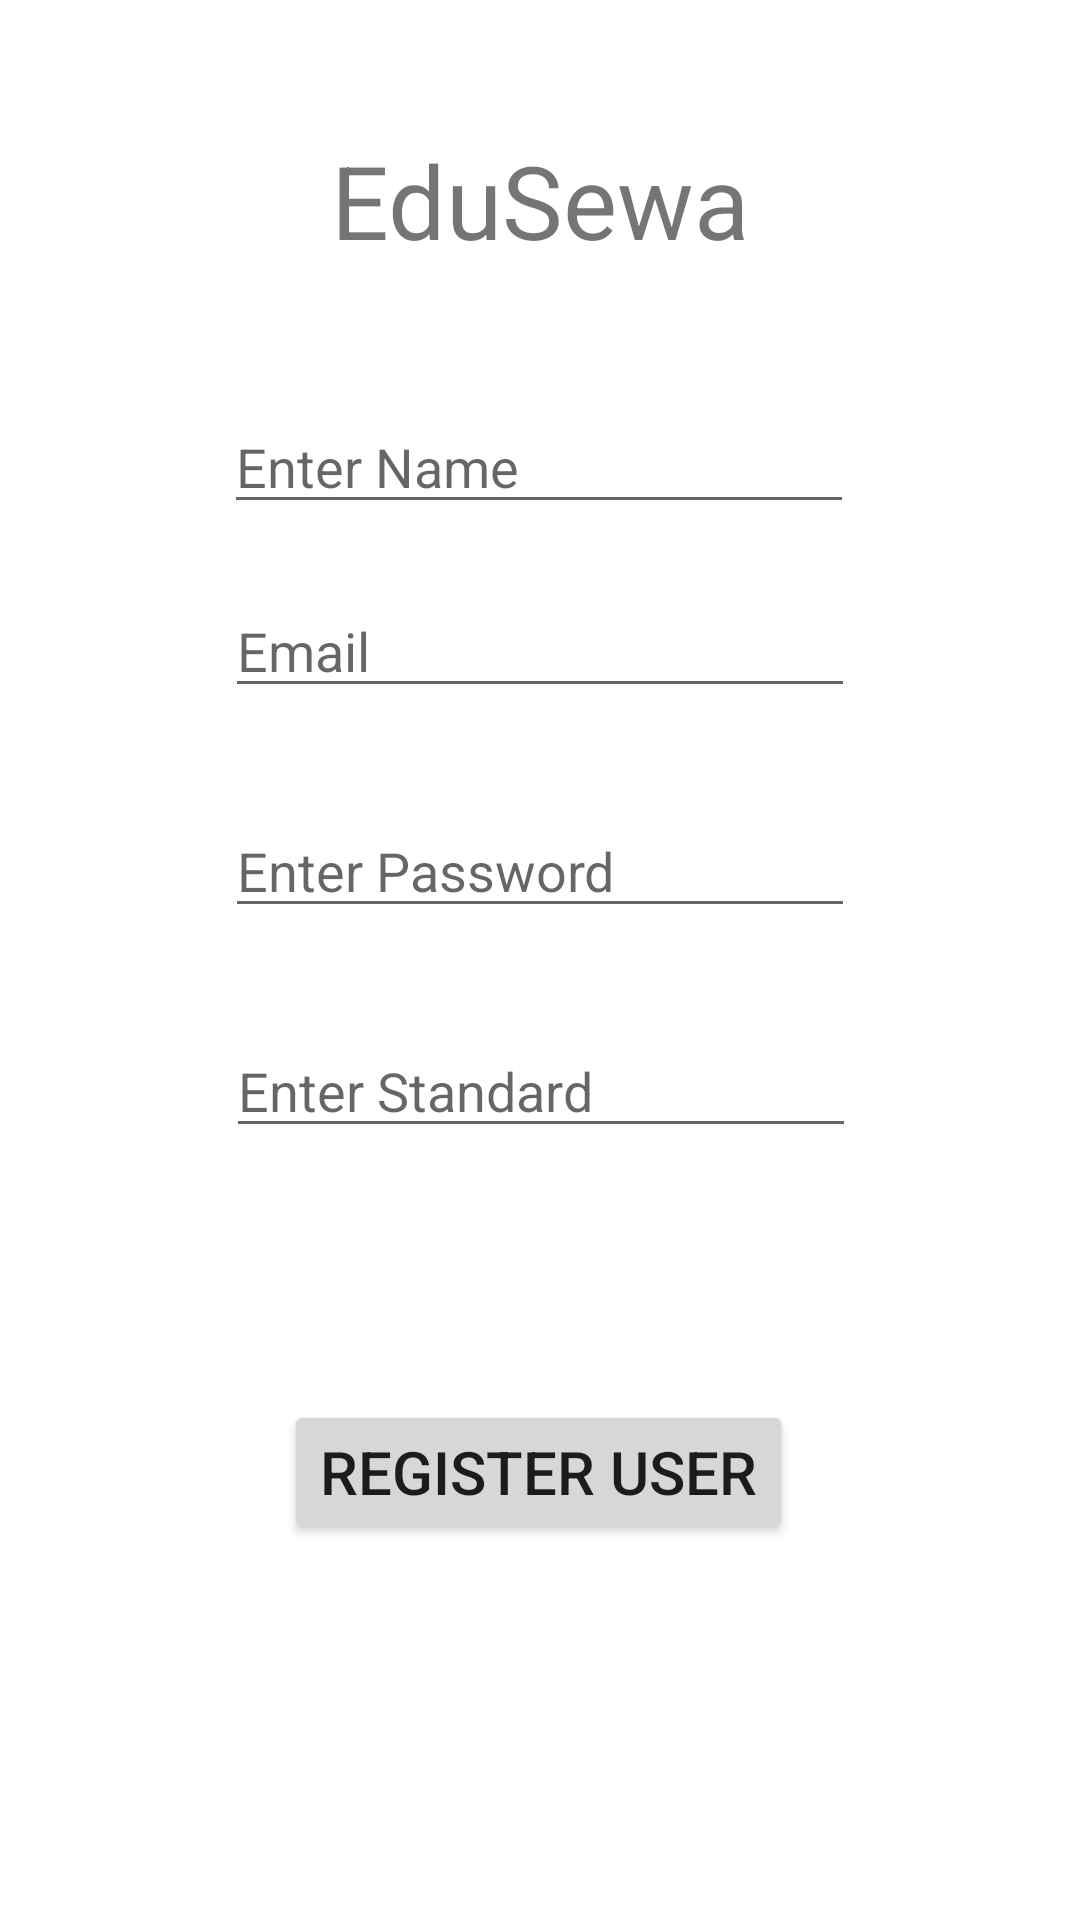

Reconstruct the res/layout file that produces this screen, plus the resources it refers to.
<!-- AndroidManifest.xml: application theme Theme.EduSEWA -->
<!-- res/layout/activity_register_user.xml -->
<?xml version="1.0" encoding="utf-8"?>
<androidx.constraintlayout.widget.ConstraintLayout xmlns:android="http://schemas.android.com/apk/res/android"
    xmlns:app="http://schemas.android.com/apk/res-auto"
    xmlns:tools="http://schemas.android.com/tools"
    android:layout_width="match_parent"
    android:layout_height="match_parent"
    tools:context=".RegisterUser">

    <TextView
        android:id="@+id/heading"
        android:layout_width="wrap_content"
        android:layout_height="wrap_content"
        android:layout_marginTop="44dp"
        android:text="EduSewa"
        android:textSize="34sp"
        app:layout_constraintEnd_toEndOf="parent"
        app:layout_constraintStart_toStartOf="parent"
        app:layout_constraintTop_toTopOf="parent" />

    <EditText
        android:id="@+id/name"
        android:layout_width="wrap_content"
        android:layout_height="wrap_content"
        android:layout_marginTop="44dp"
        android:ems="10"
        android:hint="Enter Name"
        android:inputType="textPersonName"
        app:layout_constraintEnd_toEndOf="parent"
        app:layout_constraintHorizontal_bias="0.497"
        app:layout_constraintStart_toStartOf="parent"
        app:layout_constraintTop_toBottomOf="@+id/heading" />

    <EditText
        android:id="@+id/email"
        android:layout_width="wrap_content"
        android:layout_height="wrap_content"
        android:layout_marginTop="20dp"
        android:ems="10"
        android:hint="Email"
        android:inputType="textPersonName"
        app:layout_constraintEnd_toEndOf="parent"
        app:layout_constraintHorizontal_bias="0.5"
        app:layout_constraintStart_toStartOf="parent"
        app:layout_constraintTop_toBottomOf="@+id/name" />

    <EditText
        android:id="@+id/password"
        android:layout_width="wrap_content"
        android:layout_height="wrap_content"
        android:layout_marginTop="32dp"
        android:ems="10"
        android:hint="Enter Password"
        android:inputType="textPassword"
        app:layout_constraintEnd_toEndOf="parent"
        app:layout_constraintHorizontal_bias="0.5"
        app:layout_constraintStart_toStartOf="parent"
        app:layout_constraintTop_toBottomOf="@+id/email" />

    <EditText
        android:id="@+id/Standard"
        android:layout_width="wrap_content"
        android:layout_height="wrap_content"
        android:layout_marginTop="32dp"
        android:ems="10"
        android:hint="Enter Standard"
        android:inputType="textPersonName"
        app:layout_constraintEnd_toEndOf="parent"
        app:layout_constraintHorizontal_bias="0.502"
        app:layout_constraintStart_toStartOf="parent"
        app:layout_constraintTop_toBottomOf="@+id/password" />

    <ProgressBar
        android:id="@+id/progressBar"
        style="?android:attr/progressBarStyle"
        android:layout_width="wrap_content"
        android:layout_height="wrap_content"
        android:visibility="gone"
        app:layout_constraintBottom_toBottomOf="parent"
        app:layout_constraintEnd_toEndOf="parent"
        app:layout_constraintStart_toStartOf="parent"
        app:layout_constraintTop_toTopOf="parent" />

    <Button
        android:id="@+id/registerUser"
        android:layout_width="wrap_content"
        android:layout_height="wrap_content"
        android:layout_marginTop="84dp"
        android:text="Register User"
        android:textSize="20sp"
        app:layout_constraintEnd_toEndOf="parent"
        app:layout_constraintHorizontal_bias="0.498"
        app:layout_constraintStart_toStartOf="parent"
        app:layout_constraintTop_toBottomOf="@+id/Standard" />

</androidx.constraintlayout.widget.ConstraintLayout>
<!-- resources referenced by this layout -->
<resources>
  <style name="Theme.EduSEWA" parent="Theme.MaterialComponents.DayNight.NoActionBar">
          
          <item name="colorPrimary">@color/purple_500</item>
          <item name="colorPrimaryVariant">@color/purple_700</item>
          <item name="colorOnPrimary">@color/white</item>
          
          <item name="colorSecondary">@color/teal_200</item>
          <item name="colorSecondaryVariant">@color/teal_700</item>
          <item name="colorOnSecondary">@color/black</item>
          
          <item name="android:statusBarColor" tools:targetApi="l">?attr/colorPrimaryVariant</item>
          
      </style>
  <!-- not gathered from this repository: default colours our renderer supplied (Android Studio template values) -->
  <color name="purple_500">#FF6200EE</color>
  <color name="purple_700">#FF3700B3</color>
  <color name="teal_200">#FF03DAC5</color>
  <color name="teal_700">#FF018786</color>
  <color name="black">#FF000000</color>
  <color name="white">#FFFFFFFF</color>
</resources>
